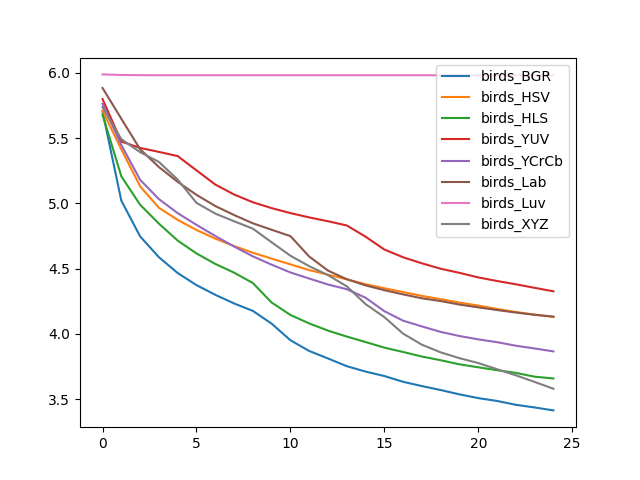

Source data for this figure (header and first rows):
, birds_BGR, birds_HSV, birds_HLS, birds_YUV, birds_YCrCb, birds_Lab, birds_Luv, birds_XYZ
0, 5.705, 5.711, 5.68, 5.8, 5.764, 5.885, 5.989, 5.737
1, 5.021, 5.415, 5.208, 5.474, 5.448, 5.649, 5.985, 5.493
2, 4.748, 5.131, 4.99, 5.426, 5.181, 5.416, 5.983, 5.393
3, 4.588, 4.967, 4.845, 5.395, 5.033, 5.279, 5.983, 5.318
4, 4.467, 4.874, 4.715, 5.363, 4.926, 5.165, 5.983, 5.183
5, 4.374, 4.797, 4.617, 5.254, 4.836, 5.066, 5.982, 5.005
6, 4.3, 4.73, 4.537, 5.145, 4.751, 4.98, 5.982, 4.923
7, 4.234, 4.674, 4.47, 5.069, 4.67, 4.911, 5.982, 4.864
8, 4.177, 4.623, 4.39, 5.009, 4.595, 4.848, 5.982, 4.807
9, 4.079, 4.577, 4.241, 4.964, 4.531, 4.798, 5.982, 4.702
10, 3.952, 4.533, 4.146, 4.926, 4.471, 4.75, 5.982, 4.599
11, 3.869, 4.489, 4.081, 4.893, 4.424, 4.593, 5.982, 4.519
12, 3.812, 4.455, 4.025, 4.864, 4.379, 4.485, 5.982, 4.451
13, 3.753, 4.418, 3.98, 4.831, 4.343, 4.42, 5.982, 4.365
14, 3.711, 4.381, 3.938, 4.745, 4.278, 4.372, 5.982, 4.229
15, 3.677, 4.35, 3.895, 4.647, 4.174, 4.335, 5.982, 4.129
16, 3.633, 4.321, 3.862, 4.588, 4.102, 4.303, 5.982, 4.002
17, 3.6, 4.291, 3.827, 4.541, 4.058, 4.273, 5.982, 3.917
18, 3.57, 4.267, 3.799, 4.5, 4.016, 4.252, 5.982, 3.859
19, 3.537, 4.241, 3.767, 4.468, 3.984, 4.225, 5.982, 3.814
20, 3.508, 4.217, 3.744, 4.433, 3.958, 4.204, 5.982, 3.777
21, 3.486, 4.192, 3.722, 4.406, 3.937, 4.183, 5.982, 3.73
22, 3.457, 4.168, 3.702, 4.38, 3.91, 4.164, 5.982, 3.683
23, 3.437, 4.148, 3.672, 4.353, 3.889, 4.147, 5.982, 3.632
24, 3.414, 4.13, 3.659, 4.327, 3.866, 4.133, 5.982, 3.58
